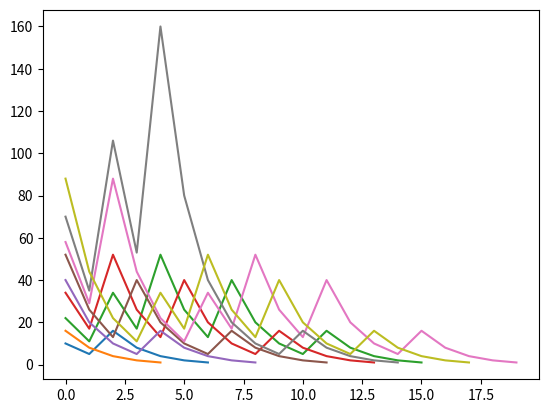

This figure's Python source:
# [redacted]
# @Date:   29-08-2020
# [redacted]
# @Project: Python Challenge
# @Last modified by:   two_0
# @Last modified time: 30-08-2020
# @License: https://github.com/Rightside-Two-0/Rightside_Two.0/blob/master/LICENSE
# @Copyright: Copyright 2020 © - All Rights Reserved
'''
Collatz conjecture states that all numbers return to 1 after the
repeated rules; if x is odd: 3x+1 else x/2
'''
def collatz(number):
    range_numbers = []
    steps = 0
    #looking at primes in each series
    while number > 1:
        if number % 2 == 0:
            number = number/2
            range_numbers.append(number)
            steps += 1
        else:
            number = 3*number+1
            range_numbers.append(number)
            steps += 1
    return range_numbers, steps
#~~~~Rightside~Two~~~~~~~~~~~~~~~~~>
import matplotlib.pyplot as plt
fig = plt.figure()
for index in range(3, 31):
        x = range(collatz(index)[1])
        y = collatz(index)[0]
        print(index, 'steps:', max(x), 'max:', max(y), y)
        #Europhates seeve
        if all(index%i!=0 for i in range(2,index)):
            plt.plot(x,y)
            print('#~~~~~~~~~~~~~~~~~~~~~~~~~~~~~~~~~~~~~~~~~~~>')
